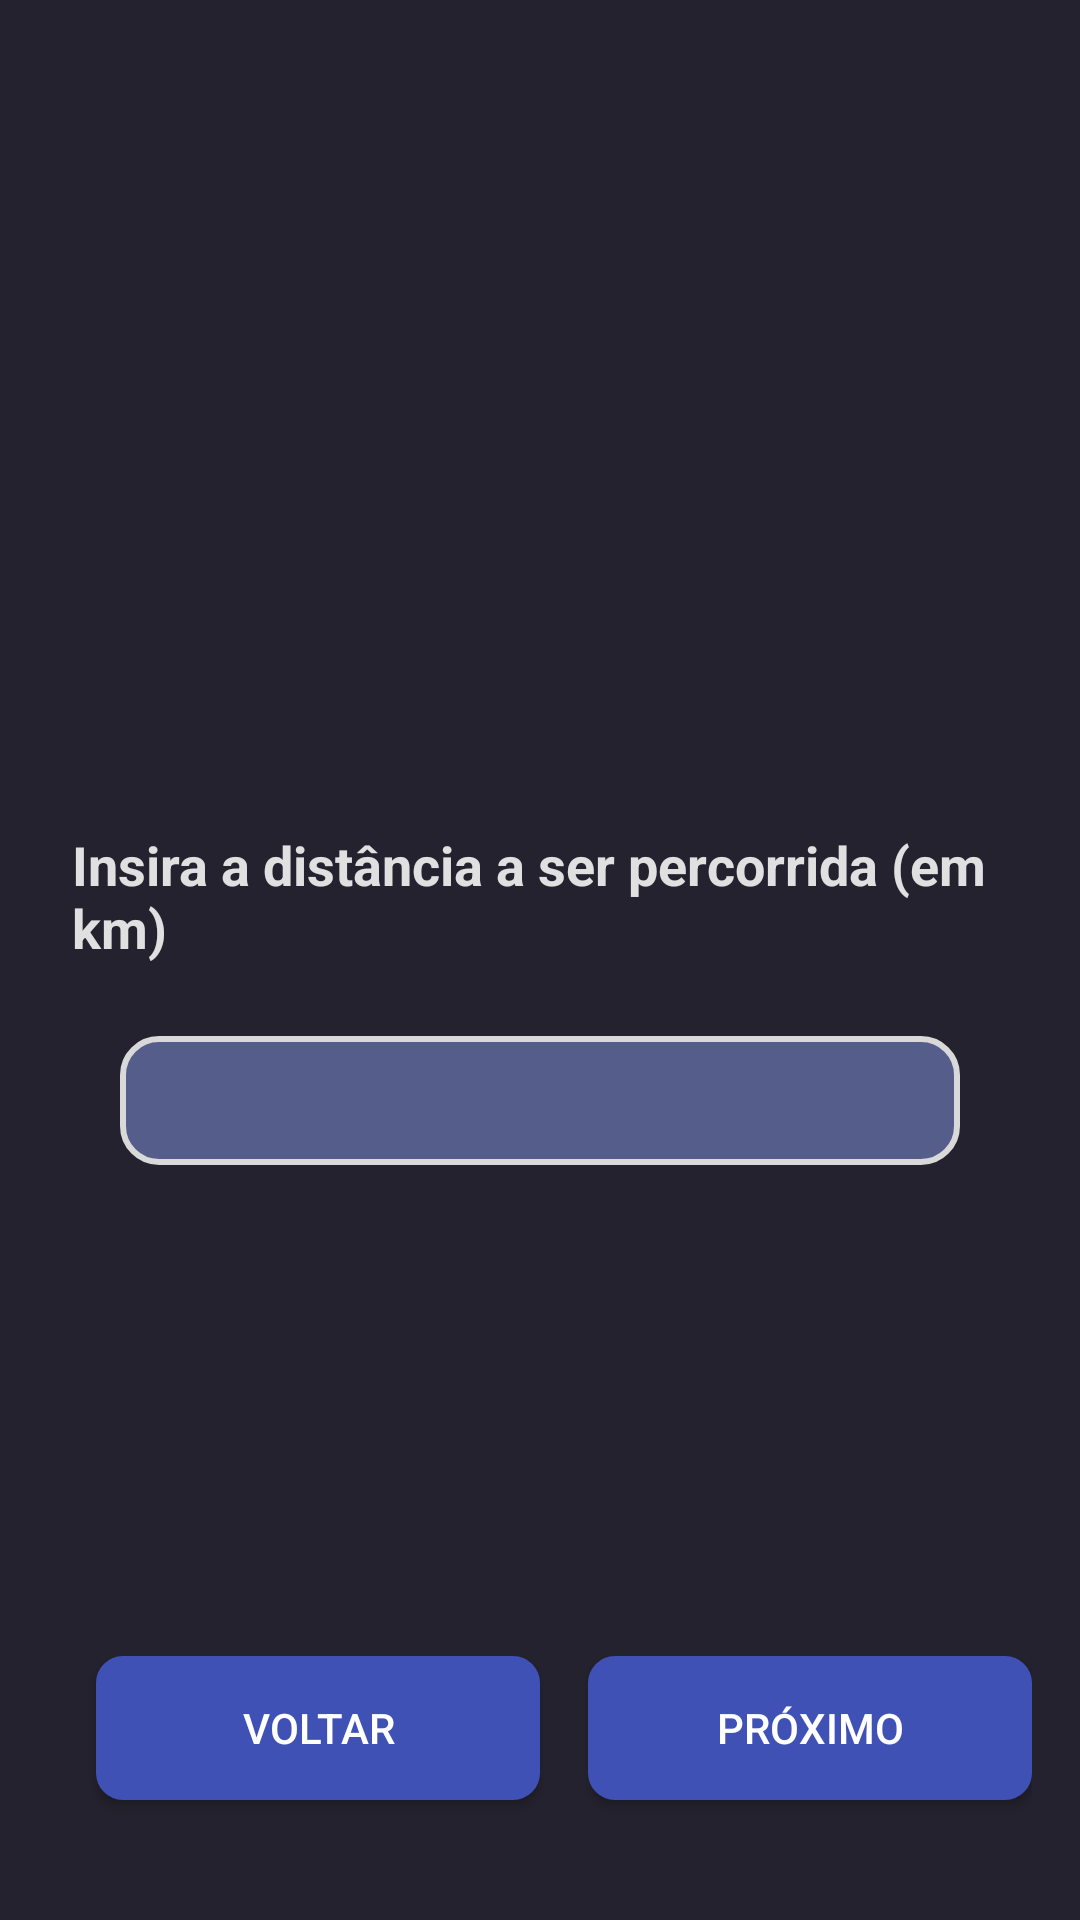

This screen was rendered from an Android layout file. Write that file and the resources it references.
<!-- AndroidManifest.xml: application theme Theme.TravelPlanner -->
<!-- res/layout/fragment_distance.xml -->
<?xml version="1.0" encoding="utf-8"?>
<androidx.constraintlayout.widget.ConstraintLayout xmlns:android="http://schemas.android.com/apk/res/android"
    xmlns:app="http://schemas.android.com/apk/res-auto"
    xmlns:tools="http://schemas.android.com/tools"
    android:layout_width="match_parent"
    android:layout_height="match_parent"
    android:padding="16dp"
    android:background="@color/background_tertiary"
    tools:context=".DistanceFragment">




    <TextView
        android:id="@+id/text_distance_title"
        android:layout_width="wrap_content"
        android:layout_height="wrap_content"
        android:layout_marginBottom="16dp"
        android:layout_marginTop="16dp"
        android:padding="8dp"
        android:text="@string/text_distance"
        android:textColor="#E0E0E0"
        android:textSize="18sp"
        android:textStyle="bold"
        app:layout_constraintBottom_toTopOf="@id/edit_distance_value"
        app:layout_constraintEnd_toEndOf="parent"
        app:layout_constraintStart_toStartOf="parent"
        app:layout_constraintTop_toTopOf="parent"
        app:layout_constraintVertical_chainStyle="packed"

        />

    <EditText
        android:id="@+id/edit_distance_value"
        android:layout_width="0dp"
        android:layout_height="wrap_content"
        android:background="@drawable/edittext_border"
        android:textColor="@color/content_tertiary"
        android:autofillHints=""
        android:inputType="numberDecimal"
        tools:text="2"
        android:textSize="20sp"
        android:layout_marginHorizontal="24dp"
        android:paddingHorizontal="16dp"
        app:layout_constraintBottom_toBottomOf="parent"
        app:layout_constraintEnd_toEndOf="parent"
        app:layout_constraintStart_toStartOf="parent"
        app:layout_constraintTop_toBottomOf="@id/text_distance_title"
        />

    <Button
        android:id="@+id/btn_back"
        android:layout_width="0dp"
        android:layout_height="wrap_content"
        android:layout_marginStart="16dp"
        android:layout_marginBottom="24dp"
        android:text="Voltar"
        android:backgroundTint="@color/blue"
        android:background="@drawable/button_border"
        android:textColor="#FFFFFF"
        app:layout_constraintBottom_toBottomOf="parent"
        app:layout_constraintEnd_toStartOf="@id/btn_next"
        app:layout_constraintStart_toStartOf="parent"
        app:layout_constraintHorizontal_chainStyle="spread" />

        <Button
            android:id="@+id/btn_next"
            android:layout_width="0dp"
            android:layout_height="wrap_content"
            android:layout_marginStart="16dp"
            android:layout_marginBottom="24dp"
            android:text="Próximo"
            android:backgroundTint="@color/blue"
            android:background="@drawable/button_border"
            android:textColor="#FFFFFF"
            app:layout_constraintBottom_toBottomOf="parent"
            app:layout_constraintEnd_toEndOf="parent"
            app:layout_constraintStart_toEndOf="@id/btn_back"
            />


</androidx.constraintlayout.widget.ConstraintLayout>
<!-- resources referenced by this layout -->
<resources>
  <color name="background_tertiary">#24222E</color>
  <color name="blue">#3F51B5</color>
      3F51B5
  <color name="content_tertiary">#D9D9D9</color>
  <!-- drawable button_border (drawable) -->
  <?xml version="1.0" encoding="utf-8"?>
  <shape xmlns:android="http://schemas.android.com/apk/res/android"
      android:shape="rectangle" >
  
      <stroke android:width="2dp"
          android:color="@color/content_tertiary" />
  
      <corners android:radius="8dp"/>
      <solid android:color="#555E8B" />
      <padding
          android:left="8dp"
          android:top="8dp"
          android:right="8dp"
          android:bottom="8dp" />
  </shape>
  <!-- drawable edittext_border (drawable) -->
  <?xml version="1.0" encoding="utf-8"?>
  <shape xmlns:android="http://schemas.android.com/apk/res/android"
      android:shape="rectangle">
  
      <stroke android:width="2dp"
          android:color="@color/content_tertiary" />
  
      <corners android:radius="12dp"/>
  
      <solid android:color="#555E8B" />
      <padding
          android:left="8dp"
          android:top="8dp"
          android:right="8dp"
          android:bottom="8dp" />
  
  </shape>
  <string name="text_distance">Insira a distância a ser percorrida (em km)</string>
  <style name="Theme.TravelPlanner" parent="Theme.AppCompat.Light.DarkActionBar">
  
          <item name="colorPrimary">#3F51B5</item>
          <item name="colorPrimaryDark">#303F9F</item>
          <item name="colorAccent">#FF4081</item>
  
  
          <item name="windowActionBar">false</item>
          <item name="windowNoTitle">true</item>
  
  
          <item name="android:statusBarColor">@android:color/transparent</item>
          <item name="android:navigationBarColor">@android:color/transparent</item>
      </style>
</resources>
